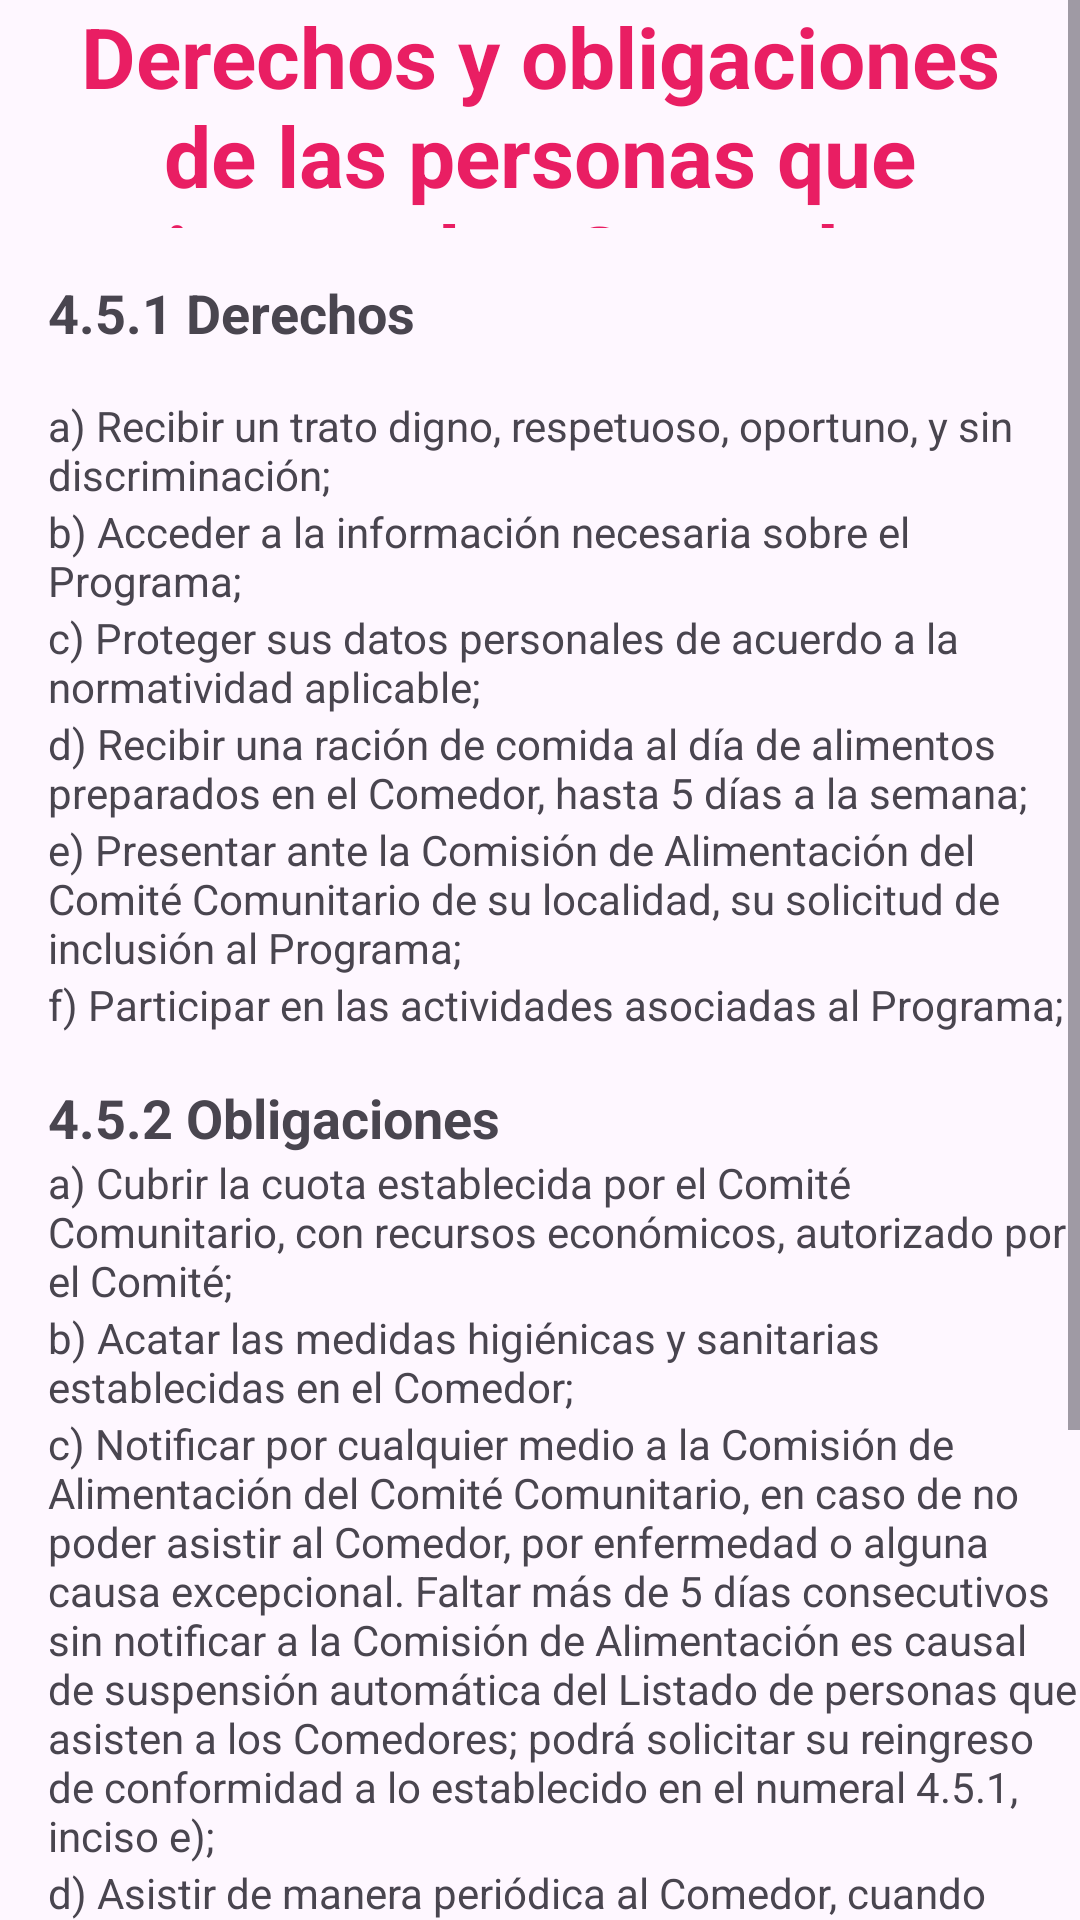

Android layout source for this screen:
<!-- AndroidManifest.xml: application theme Theme.DIFBUENO -->
<!-- res/layout/activity_derechos_obligaciones.xml -->
<?xml version="1.0" encoding="utf-8"?>
<androidx.constraintlayout.widget.ConstraintLayout
    xmlns:android="http://schemas.android.com/apk/res/android"
    xmlns:app="http://schemas.android.com/apk/res-auto"
    xmlns:tools="http://schemas.android.com/tools"
    android:layout_width="match_parent"
    android:layout_height="match_parent"
    tools:context=".Model.derechos_y_obligaciones_comensal">

    <ScrollView
        android:layout_width="match_parent"
        android:layout_height="match_parent">

        <LinearLayout
            android:layout_width="match_parent"
            android:layout_height="wrap_content"
            android:orientation="vertical">

            <TextView
                android:id="@+id/textView17"
                android:layout_width="match_parent"
                android:layout_height="76dp"
                android:gravity="center"
                android:text="Derechos y obligaciones de las personas que asisten a los Comedores Comunitarios"
                android:textColor="#E91E63"
                android:textSize="28sp"
                android:textStyle="bold" />


            <TextView
                android:layout_width="match_parent"
                android:layout_height="wrap_content"
                android:layout_margin="16dp"
                android:text="4.5.1 Derechos"
                android:textSize="18sp"
                android:textStyle="bold" />

            <TextView
                android:layout_width="match_parent"
                android:layout_height="wrap_content"
                android:layout_marginLeft="16dp"
                android:text="a) Recibir un trato digno, respetuoso, oportuno, y sin discriminación;" />

            <TextView
                android:layout_width="match_parent"
                android:layout_height="wrap_content"
                android:layout_marginLeft="16dp"
                android:text="b) Acceder a la información necesaria sobre el Programa;" />

            <TextView
                android:layout_width="match_parent"
                android:layout_height="wrap_content"
                android:layout_marginLeft="16dp"
                android:text="c) Proteger sus datos personales de acuerdo a la normatividad aplicable;" />

            <TextView
                android:layout_width="match_parent"
                android:layout_height="wrap_content"
                android:layout_marginLeft="16dp"
                android:text="d) Recibir una ración de comida al día de alimentos preparados en el Comedor, hasta 5 días a la semana;" />

            <TextView
                android:layout_width="match_parent"
                android:layout_height="wrap_content"
                android:layout_marginLeft="16dp"
                android:text="e) Presentar ante la Comisión de Alimentación del Comité Comunitario de su localidad, su solicitud de inclusión al Programa;" />

            <TextView
                android:layout_width="match_parent"
                android:layout_height="wrap_content"
                android:layout_marginLeft="16dp"
                android:text="f) Participar en las actividades asociadas al Programa;" />

            <Space
                android:layout_width="match_parent"
                android:layout_height="16dp" />

            <TextView
                android:id="@+id/textView19"
                android:layout_width="match_parent"
                android:layout_height="wrap_content"
                android:layout_marginLeft="16dp"
                android:text="4.5.2 Obligaciones"
                android:textSize="18sp"
                android:textStyle="bold" />

            <TextView
                android:layout_width="match_parent"
                android:layout_height="wrap_content"
                android:layout_marginLeft="16dp"
                android:text="a) Cubrir la cuota establecida por el Comité Comunitario, con recursos económicos, autorizado por el Comité;" />

            <TextView
                android:layout_width="match_parent"
                android:layout_height="wrap_content"
                android:layout_marginLeft="16dp"
                android:text="b) Acatar las medidas higiénicas y sanitarias establecidas en el Comedor;" />

            <TextView
                android:layout_width="match_parent"
                android:layout_height="wrap_content"
                android:layout_marginLeft="16dp"
                android:text="c) Notificar por cualquier medio a la Comisión de Alimentación del Comité Comunitario, en caso de no poder asistir al Comedor, por enfermedad o alguna causa excepcional. Faltar más de 5 días consecutivos sin notificar a la Comisión de Alimentación es causal de suspensión automática del Listado de personas que asisten a los Comedores; podrá solicitar su reingreso de conformidad a lo establecido en el numeral 4.5.1, inciso e);" />

            <TextView
                android:layout_width="match_parent"
                android:layout_height="wrap_content"
                android:layout_marginLeft="16dp"
                android:text="d) Asistir de manera periódica al Comedor, cuando menos 15 días al mes, registrando su asistencia en el Formato respectivo;" />

            <TextView
                android:layout_width="match_parent"
                android:layout_height="wrap_content"
                android:layout_marginLeft="16dp"
                android:text="e) Validar su asistencia mensual mediante firma o huella digital;" />

            <TextView
                android:layout_width="match_parent"
                android:layout_height="wrap_content"
                android:layout_marginLeft="16dp"
                android:text="f) Mantener una actitud de respeto hacia las demás personas que asisten a los Comedores y hacia las personas integrantes de la Comisión de Alimentación;" />

            <TextView
                android:layout_width="match_parent"
                android:layout_height="wrap_content"
                android:layout_marginLeft="16dp"
                android:text="g) Cumplir con lo dispuesto en el presente instrumento normativo;" />

            <Button
                android:id="@+id/buttonRegresarMenu"
                android:layout_width="match_parent"
                android:layout_height="match_parent"
                android:layout_marginBottom="16dp"
                android:backgroundTint="#1976D2"
                android:text="Regresar al Menú"
                android:textColor="#fefefe"
                app:layout_constraintBottom_toBottomOf="parent"
                app:layout_constraintEnd_toEndOf="parent"
                app:layout_constraintStart_toStartOf="parent" />

        </LinearLayout>
    </ScrollView>
</androidx.constraintlayout.widget.ConstraintLayout>
<!-- resources referenced by this layout -->
<resources>
  <style name="Theme.DIFBUENO" parent="Base.Theme.DIFBUENO" />
  <style name="Base.Theme.DIFBUENO" parent="Theme.Material3.Light.NoActionBar">
          
          
      </style>
</resources>
